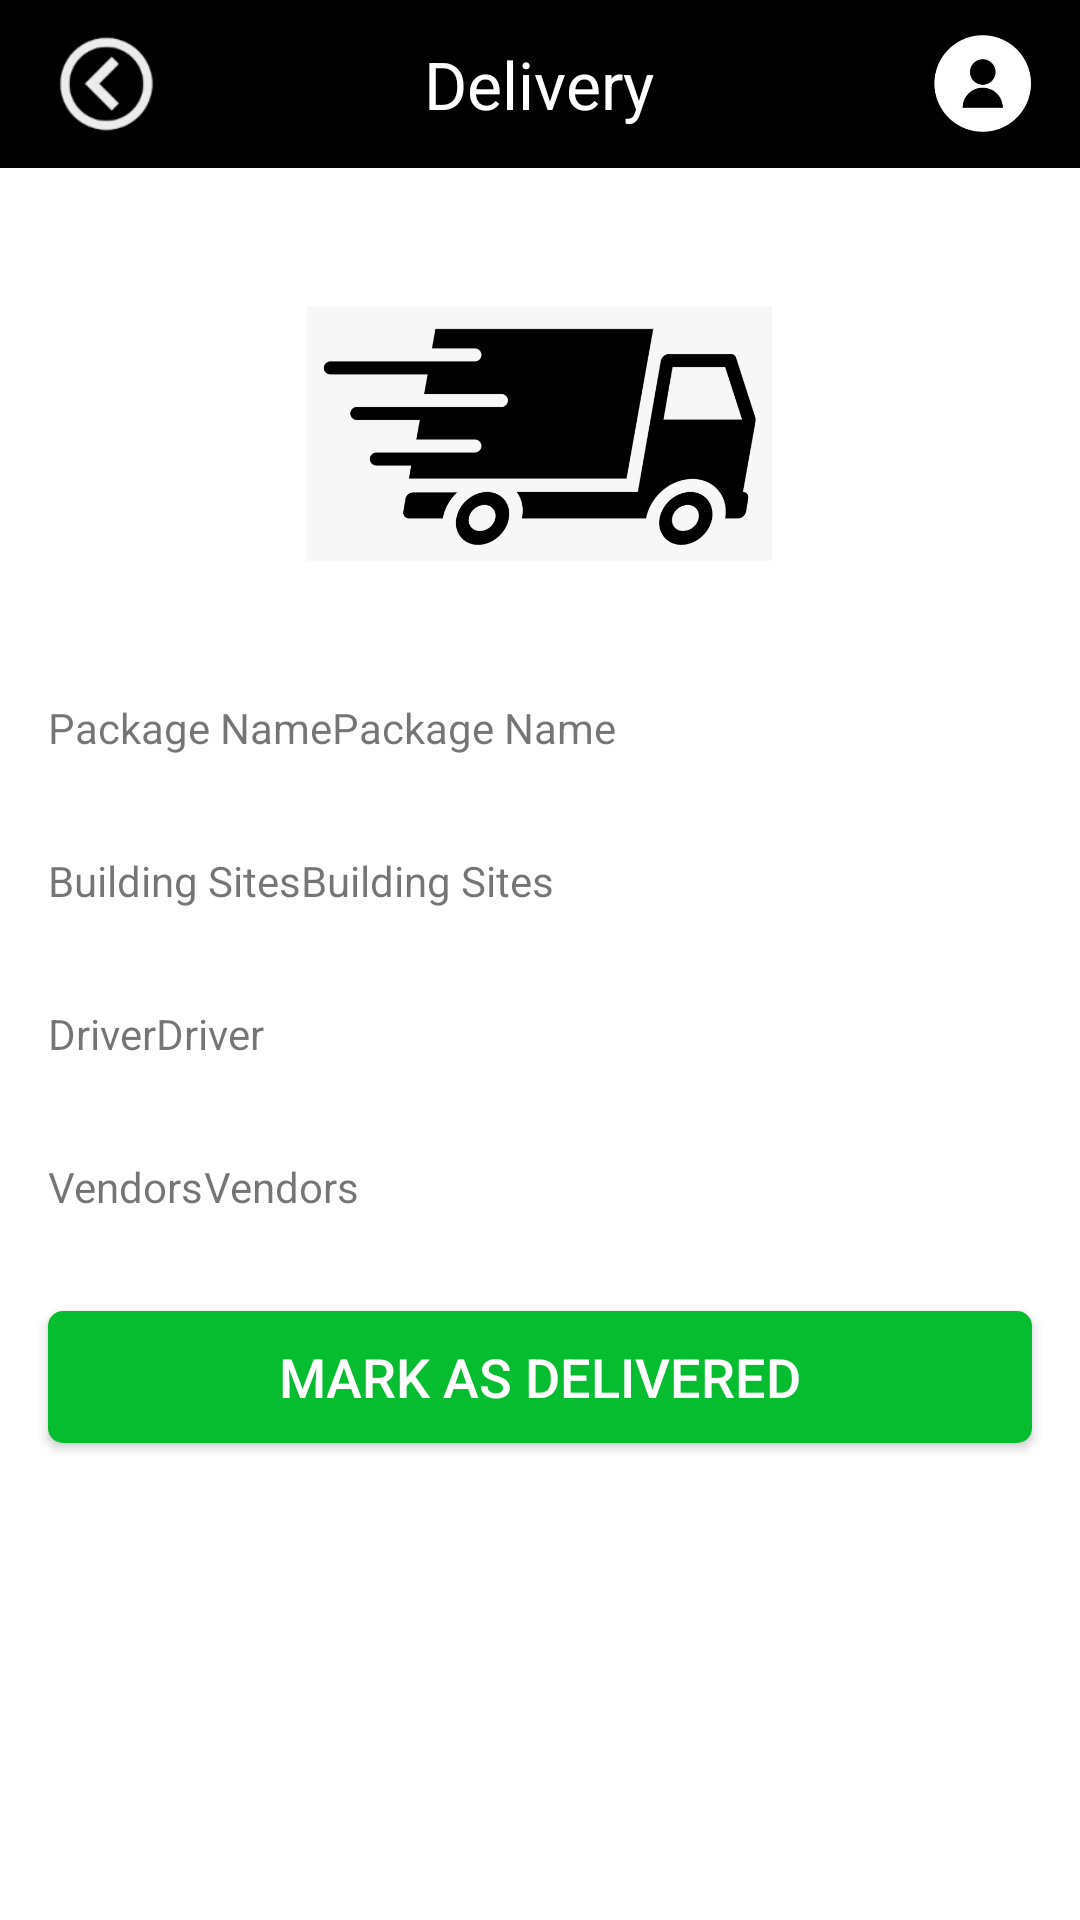

The Android layout XML behind this screen, and the referenced resources:
<!-- AndroidManifest.xml: application theme Theme.Delivery -->
<!-- res/layout/activity_deieved.xml -->
<?xml version="1.0" encoding="utf-8"?>
<LinearLayout xmlns:android="http://schemas.android.com/apk/res/android"
    android:layout_width="match_parent"
    android:layout_height="match_parent"
    android:orientation="vertical">

    <include layout="@layout/nav_bar" />

    <ImageView
        android:layout_width="155dp"
        android:layout_height="145dp"
        android:layout_gravity="center_horizontal"
        android:layout_marginTop="@dimen/marginSize"
        android:src="@mipmap/logo_icon" />

    <LinearLayout
        android:layout_width="match_parent"
        android:layout_height="wrap_content"
        android:gravity="center_vertical"
        android:orientation="horizontal"
        android:padding="@dimen/marginSize">

        <TextView
            android:layout_width="wrap_content"
            android:layout_height="wrap_content"
            android:text="@string/package_name" />


        <TextView
            android:id="@+id/package_name"
            android:layout_width="wrap_content"
            android:layout_height="wrap_content"
            android:layout_marginLeft="@dimen/dp_10"
            android:text="@string/package_name" />


    </LinearLayout>

    <LinearLayout
        android:layout_width="match_parent"
        android:layout_height="wrap_content"
        android:gravity="center_vertical"
        android:orientation="horizontal"
        android:padding="@dimen/marginSize">

        <TextView
            android:layout_width="wrap_content"
            android:layout_height="wrap_content"
            android:text="@string/building_sites" />


        <TextView
            android:id="@+id/site_name"
            android:layout_width="wrap_content"
            android:layout_height="wrap_content"
            android:layout_marginLeft="@dimen/dp_10"
            android:text="@string/building_sites" />


    </LinearLayout>

    <LinearLayout
        android:layout_width="match_parent"
        android:layout_height="wrap_content"
        android:gravity="center_vertical"
        android:orientation="horizontal"
        android:padding="@dimen/marginSize">

        <TextView
            android:layout_width="wrap_content"
            android:layout_height="wrap_content"
            android:text="@string/driver" />


        <TextView
            android:id="@+id/driver_name"
            android:layout_width="wrap_content"
            android:layout_height="wrap_content"
            android:layout_marginLeft="@dimen/dp_10"
            android:text="@string/driver" />


    </LinearLayout>

    <LinearLayout
        android:layout_width="match_parent"
        android:layout_height="wrap_content"
        android:gravity="center_vertical"
        android:orientation="horizontal"
        android:padding="@dimen/marginSize">

        <TextView
            android:layout_width="wrap_content"
            android:layout_height="wrap_content"
            android:text="@string/vendors" />


        <TextView
            android:id="@+id/vendor_name"
            android:layout_width="wrap_content"
            android:layout_height="wrap_content"
            android:layout_marginLeft="@dimen/dp_10"
            android:text="@string/vendors" />


    </LinearLayout>


    <Button
        android:id="@+id/mark"
        style="@style/btn_ok"
        android:layout_marginTop="@dimen/marginSize"
        android:onClick="markDelieved"
        android:text="@string/delivered" />


</LinearLayout>
<!-- res/layout/nav_bar.xml (included above) -->
<?xml version="1.0" encoding="utf-8"?>
<FrameLayout xmlns:android="http://schemas.android.com/apk/res/android"
    android:layout_width="match_parent"
    android:layout_height="@dimen/navBarHeight"
    android:background="@color/black"
    android:paddingLeft="@dimen/marginSize"
    android:paddingRight="@dimen/marginSize">

    <ImageView
        android:id="@+id/back"
        android:layout_width="39dp"
        android:layout_height="38dp"
        android:layout_gravity="start|center_vertical"
        android:src="@mipmap/back_icon" />

    <ImageView
        android:id="@+id/notify"
        android:layout_width="39dp"
        android:layout_height="38dp"
        android:visibility="gone"
        android:layout_gravity="start|center_vertical"
        android:src="@mipmap/notify" />

    <TextView
        android:id="@+id/title"
        android:layout_width="wrap_content"
        android:layout_height="wrap_content"
        android:layout_gravity="center"
        android:text="@string/delivery"
        android:textColor="@color/white"
        android:textSize="@dimen/navBarTitleSize" />

    <ImageView
        android:id="@+id/account"
        android:layout_width="33dp"
        android:layout_height="33dp"
        android:layout_gravity="end|center_vertical"
        android:src="@mipmap/account_icon" />

</FrameLayout>
<!-- resources referenced by this layout -->
<resources>
  <color name="black">#FF000000</color>
  <color name="white">#FFFFFFFF</color>
  <dimen name="marginSize">16dp</dimen>
  <dimen name="navBarHeight">56dp</dimen>
  <dimen name="navBarTitleSize">22sp</dimen>
  <!-- mipmap account_icon: jpg bitmap (mipmap-hdpi, 6020 bytes) -->
  <!-- mipmap back_icon: png bitmap (mipmap-hdpi, 3288 bytes) -->
  <!-- mipmap logo_icon: png bitmap (mipmap-hdpi, 23027 bytes) -->
  <!-- mipmap notify: png bitmap (mipmap-xxhdpi, 4247 bytes) -->
  <string name="building_sites">Building Sites</string>
  <string name="delivered">Mark As Delivered</string>
  <string name="delivery">Delivery</string>
  <string name="driver">Driver</string>
  <string name="package_name">Package Name</string>
  <string name="vendors">Vendors</string>
  <style name="btn_ok">
          <item name="android:layout_height">@dimen/btnHeight</item>
          <item name="android:layout_width">match_parent</item>
          <item name="android:textColor">@android:color/white</item>
          <item name="android:textSize">@dimen/textSize</item>
          <item name="android:layout_marginLeft">@dimen/marginSize</item>
          <item name="android:layout_marginRight">@dimen/marginSize</item>
          <item name="android:gravity">center</item>
          <item name="android:background">@drawable/btn_default_ok</item>
      </style>
  <style name="Theme.Delivery" parent="Theme.MaterialComponents.DayNight.DarkActionBar">
          
          <item name="colorPrimary">@color/black</item>
          <item name="colorPrimaryVariant">@color/green</item>
          <item name="colorOnPrimary">@color/white</item>
          
          <item name="colorSecondary">@color/teal_200</item>
          <item name="colorSecondaryVariant">@color/teal_700</item>
          <item name="colorOnSecondary">@color/black</item>
          
          <item name="android:statusBarColor" tools:targetApi="l">?attr/colorPrimary</item>
          
      </style>
  <dimen name="btnHeight">44dp</dimen>
  <dimen name="textSize">18sp</dimen>
  <!-- drawable btn_default_ok (drawable) -->
  <?xml version="1.0" encoding="utf-8"?>
  <shape xmlns:android="http://schemas.android.com/apk/res/android"
      android:shape="rectangle">
  
      <solid android:color="@color/green" />
  
      <corners android:radius="@dimen/radius" />
  
  </shape>
  <color name="green">#06BD30</color>
  <color name="teal_200">#FF03DAC5</color>
  <color name="teal_700">#FF018786</color>
  <dimen name="radius">5dp</dimen>
</resources>
